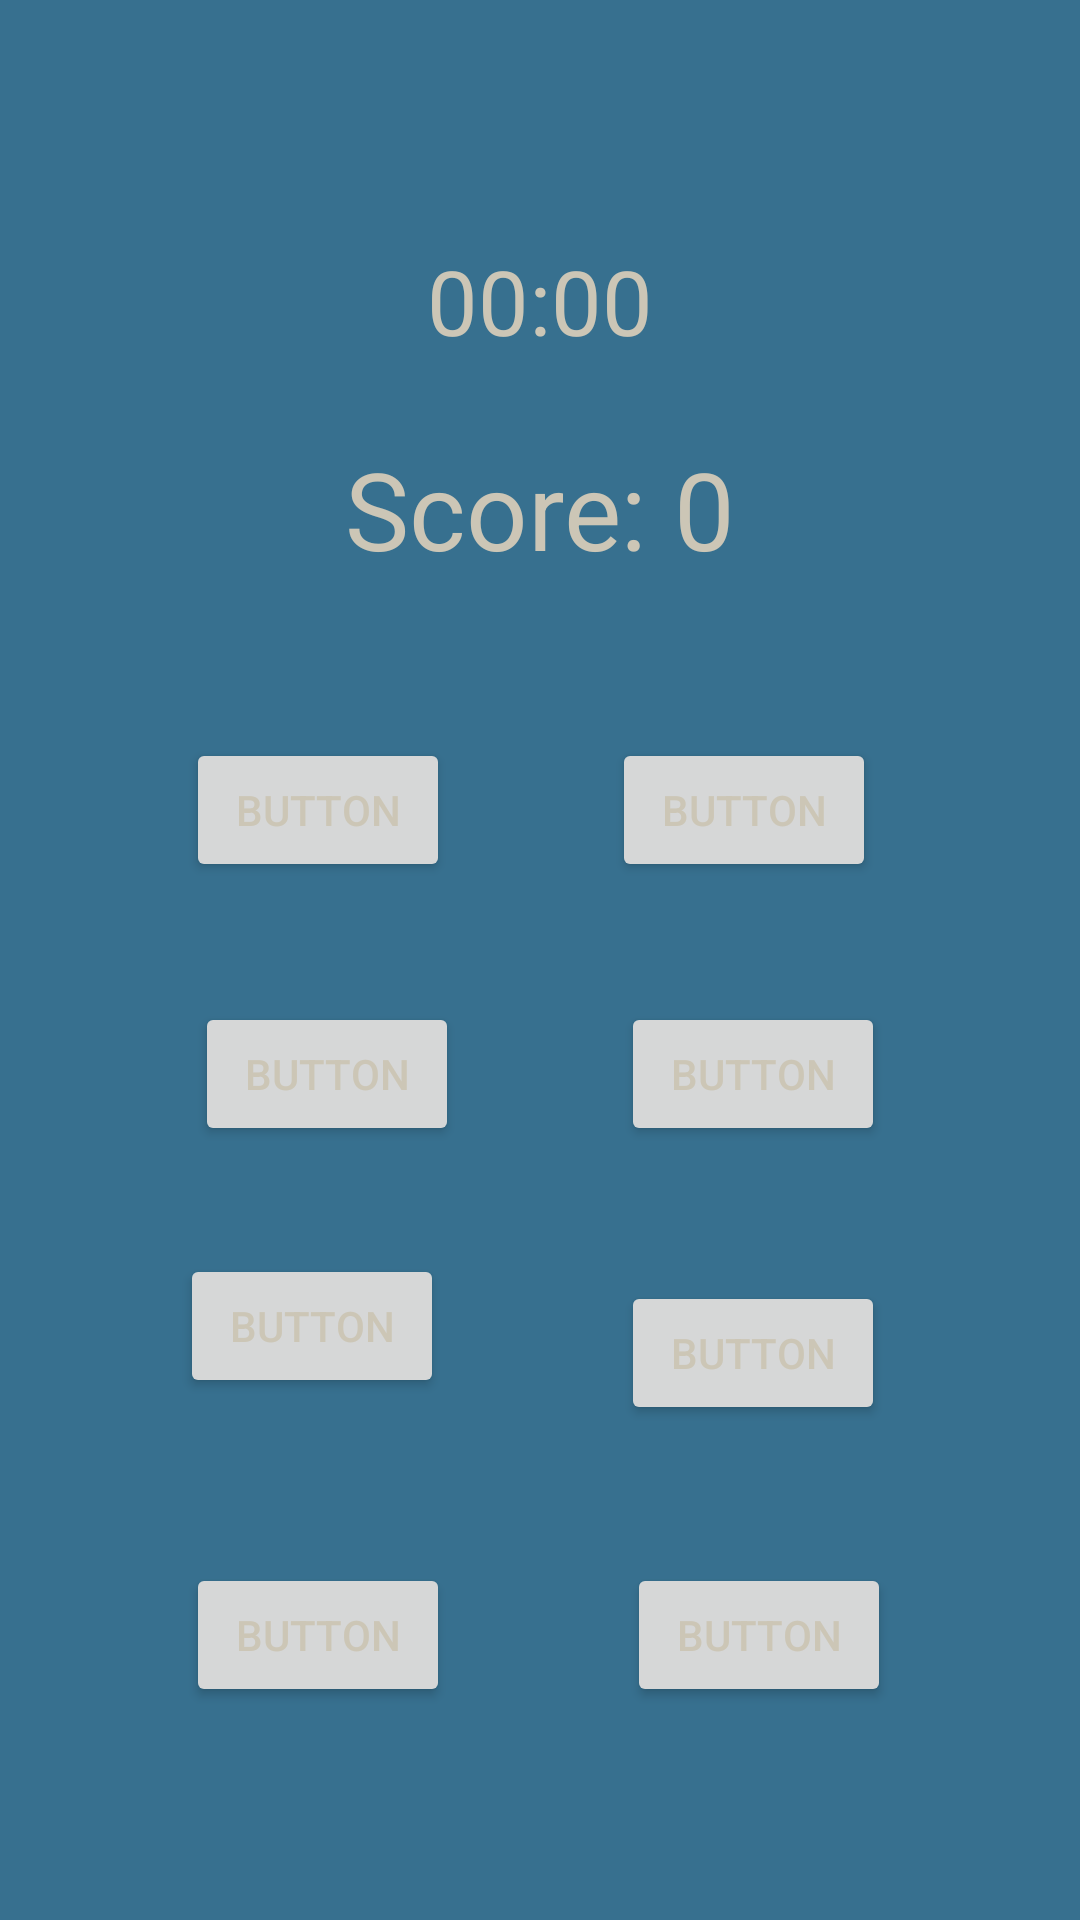

The Android layout XML behind this screen, and the referenced resources:
<!-- AndroidManifest.xml: application theme customTheme1 -->
<!-- res/layout/activity_easy_difficulty.xml -->
<?xml version="1.0" encoding="utf-8"?>
<androidx.constraintlayout.widget.ConstraintLayout xmlns:android="http://schemas.android.com/apk/res/android"
    xmlns:app="http://schemas.android.com/apk/res-auto"
    xmlns:tools="http://schemas.android.com/tools"
    android:layout_width="match_parent"
    android:layout_height="match_parent"
    tools:context=".EasyDifficulty">

    <Chronometer
        android:id="@+id/chronometer"
        android:layout_width="wrap_content"
        android:layout_height="wrap_content"
        android:layout_marginTop="80dp"
        android:textSize="30sp"
        app:layout_constraintEnd_toEndOf="parent"
        app:layout_constraintStart_toStartOf="parent"
        app:layout_constraintTop_toTopOf="parent" />

    <Button
        android:id="@+id/btn1"
        android:layout_width="wrap_content"
        android:layout_height="wrap_content"
        android:layout_marginStart="8dp"
        android:layout_marginBottom="40dp"
        android:text="Button"
        app:layout_constraintBottom_toTopOf="@+id/btn3"
        app:layout_constraintEnd_toStartOf="@+id/btn2"
        app:layout_constraintStart_toStartOf="parent" />

    <Button
        android:id="@+id/btn2"
        android:layout_width="wrap_content"
        android:layout_height="wrap_content"
        android:layout_marginEnd="14dp"
        android:layout_marginBottom="40dp"
        android:text="Button"
        app:layout_constraintBottom_toTopOf="@+id/btn4"
        app:layout_constraintEnd_toEndOf="parent"
        app:layout_constraintStart_toEndOf="@+id/btn1" />

    <Button
        android:id="@+id/btn3"
        android:layout_width="wrap_content"
        android:layout_height="wrap_content"
        android:layout_marginStart="11dp"
        android:layout_marginBottom="36dp"
        android:text="Button"
        app:layout_constraintBottom_toTopOf="@+id/btn5"
        app:layout_constraintEnd_toStartOf="@+id/btn4"
        app:layout_constraintStart_toStartOf="parent" />

    <Button
        android:id="@+id/btn4"
        android:layout_width="wrap_content"
        android:layout_height="wrap_content"
        android:layout_marginEnd="11dp"
        android:text="Button"
        app:layout_constraintBottom_toBottomOf="@+id/btn3"
        app:layout_constraintEnd_toEndOf="parent"
        app:layout_constraintStart_toEndOf="@+id/btn3"
        app:layout_constraintTop_toTopOf="@+id/btn3" />

    <Button
        android:id="@+id/btn5"
        android:layout_width="wrap_content"
        android:layout_height="wrap_content"
        android:layout_marginStart="1dp"
        android:layout_marginBottom="55dp"
        android:text="Button"
        app:layout_constraintBottom_toTopOf="@+id/btn7"
        app:layout_constraintEnd_toStartOf="@+id/btn6"
        app:layout_constraintStart_toStartOf="parent" />

    <Button
        android:id="@+id/btn6"
        android:layout_width="wrap_content"
        android:layout_height="wrap_content"
        android:layout_marginTop="45dp"
        android:layout_marginEnd="6dp"
        android:text="Button"
        app:layout_constraintEnd_toEndOf="parent"
        app:layout_constraintStart_toEndOf="@+id/btn5"
        app:layout_constraintTop_toBottomOf="@+id/btn4" />

    <Button
        android:id="@+id/btn7"
        android:layout_width="wrap_content"
        android:layout_height="wrap_content"
        android:layout_marginStart="3dp"
        android:text="Button"
        app:layout_constraintBaseline_toBaselineOf="@+id/btn8"
        app:layout_constraintEnd_toStartOf="@+id/btn8"
        app:layout_constraintStart_toStartOf="parent" />

    <Button
        android:id="@+id/btn8"
        android:layout_width="wrap_content"
        android:layout_height="wrap_content"
        android:layout_marginEnd="4dp"
        android:layout_marginBottom="71dp"
        android:text="Button"
        app:layout_constraintBottom_toBottomOf="parent"
        app:layout_constraintEnd_toEndOf="parent"
        app:layout_constraintStart_toEndOf="@+id/btn7" />

    <TextView
        android:id="@+id/tvScore"
        android:layout_width="wrap_content"
        android:layout_height="wrap_content"
        android:layout_marginTop="25dp"
        android:text="Score: 0"
        android:textSize="36sp"
        app:layout_constraintEnd_toEndOf="parent"
        app:layout_constraintStart_toStartOf="parent"
        app:layout_constraintTop_toBottomOf="@+id/chronometer" />

</androidx.constraintlayout.widget.ConstraintLayout>
<!-- resources referenced by this layout -->
<resources>
  <style name="customTheme1" parent="@style/AppTheme">
          <item name="android:windowBackground">@color/themeBackgroundColor</item>
  
      </style>
  <style name="AppTheme" parent="Theme.AppCompat.Light.NoActionBar">
          
          <item name="colorPrimary">@color/colorPrimary</item>
          <item name="colorPrimaryDark">@color/colorPrimaryDark</item>
          <item name="colorAccent">@color/colorAccent</item>
          <item name="android:textColor">@color/themeTextColor</item>
  
  
      </style>
  <color name="themeBackgroundColor">#37708f</color>
  <color name="colorPrimary">#6200EE</color>
  <color name="colorPrimaryDark">#3700B3</color>
  <color name="colorAccent">#03DAC5</color>
  <color name="themeTextColor">#ccc6b6</color>
</resources>
